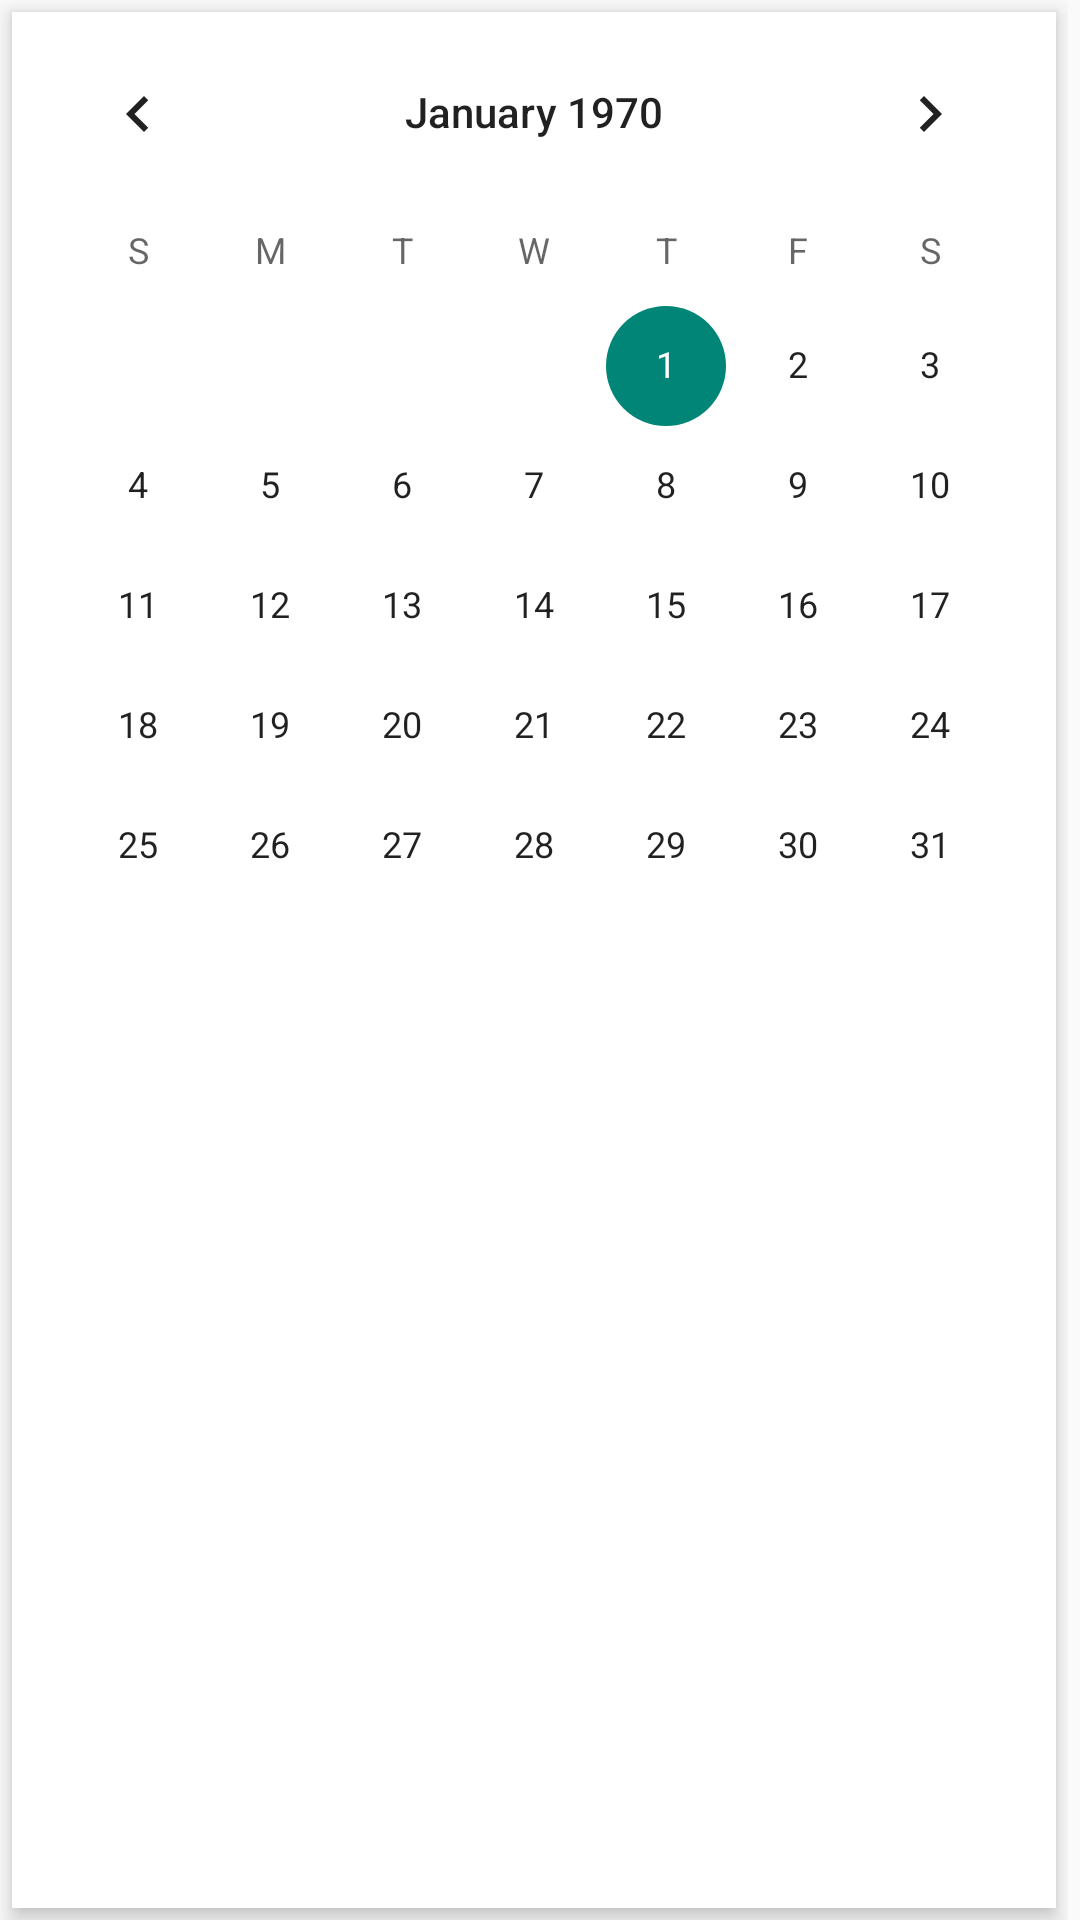

Here is an Android app screen rendered from its layout file. Give the layout XML and the strings, colors and styles it references.
<!-- AndroidManifest.xml: application theme FullScreenTheme -->
<!-- res/layout/frag_club_calendar.xml -->
<?xml version="1.0" encoding="utf-8"?>
<androidx.constraintlayout.widget.ConstraintLayout xmlns:android="http://schemas.android.com/apk/res/android"
    android:orientation="vertical" android:layout_width="match_parent"
    android:layout_height="match_parent">

    <HorizontalScrollView
        android:layout_width="match_parent"
        android:layout_height="match_parent">

        <LinearLayout
            android:layout_width="wrap_content"
            android:layout_height="match_parent"
            android:orientation="horizontal">

            <androidx.cardview.widget.CardView
                android:id="@+id/cardview2"
                style="@style/CustomCardViewSetting"
                android:layout_width="match_parent"
                android:layout_height="match_parent">
                <ImageView
                    android:id="@+id/imageViewClubInfo"
                    style="@style/CustomContentSetting"
                    android:layout_width="wrap_content"
                    android:layout_height="wrap_content"
                    android:text="사진" />

                <CalendarView
                    android:id="@+id/calendarView"
                    android:layout_width="wrap_content"
                    android:layout_height="wrap_content" />
            </androidx.cardview.widget.CardView>

        </LinearLayout>

    </HorizontalScrollView>

</androidx.constraintlayout.widget.ConstraintLayout>
<!-- resources referenced by this layout -->
<resources>
  <style name="CustomCardViewSetting" parent="Base.CardView">
          <item name="android:layout_width">match_parent</item>
          <item name="android:layout_height">wrap_content</item>
          <item name="android:layout_margin">4dp</item>
          <item name="cardElevation">4dp</item>
          <item name="cardCornerRadius">@dimen/radius_10dp</item>
          <item name="contentPadding">@dimen/padding_15dp</item>
          <item name="cardBackgroundColor">@color/cardview_light_background</item>
      </style>
  <style name="CustomContentSetting">
          <item name="android:textSize">@dimen/content_15sp</item>
          <item name="android:textColor">@color/colorBasic</item>
      </style>
  <style name="FullScreenTheme" parent="Theme.AppCompat.Light.NoActionBar">
          <item name="android:windowFullscreen">true</item>
      </style>
  <color name="colorBasic">#222222</color>
</resources>
